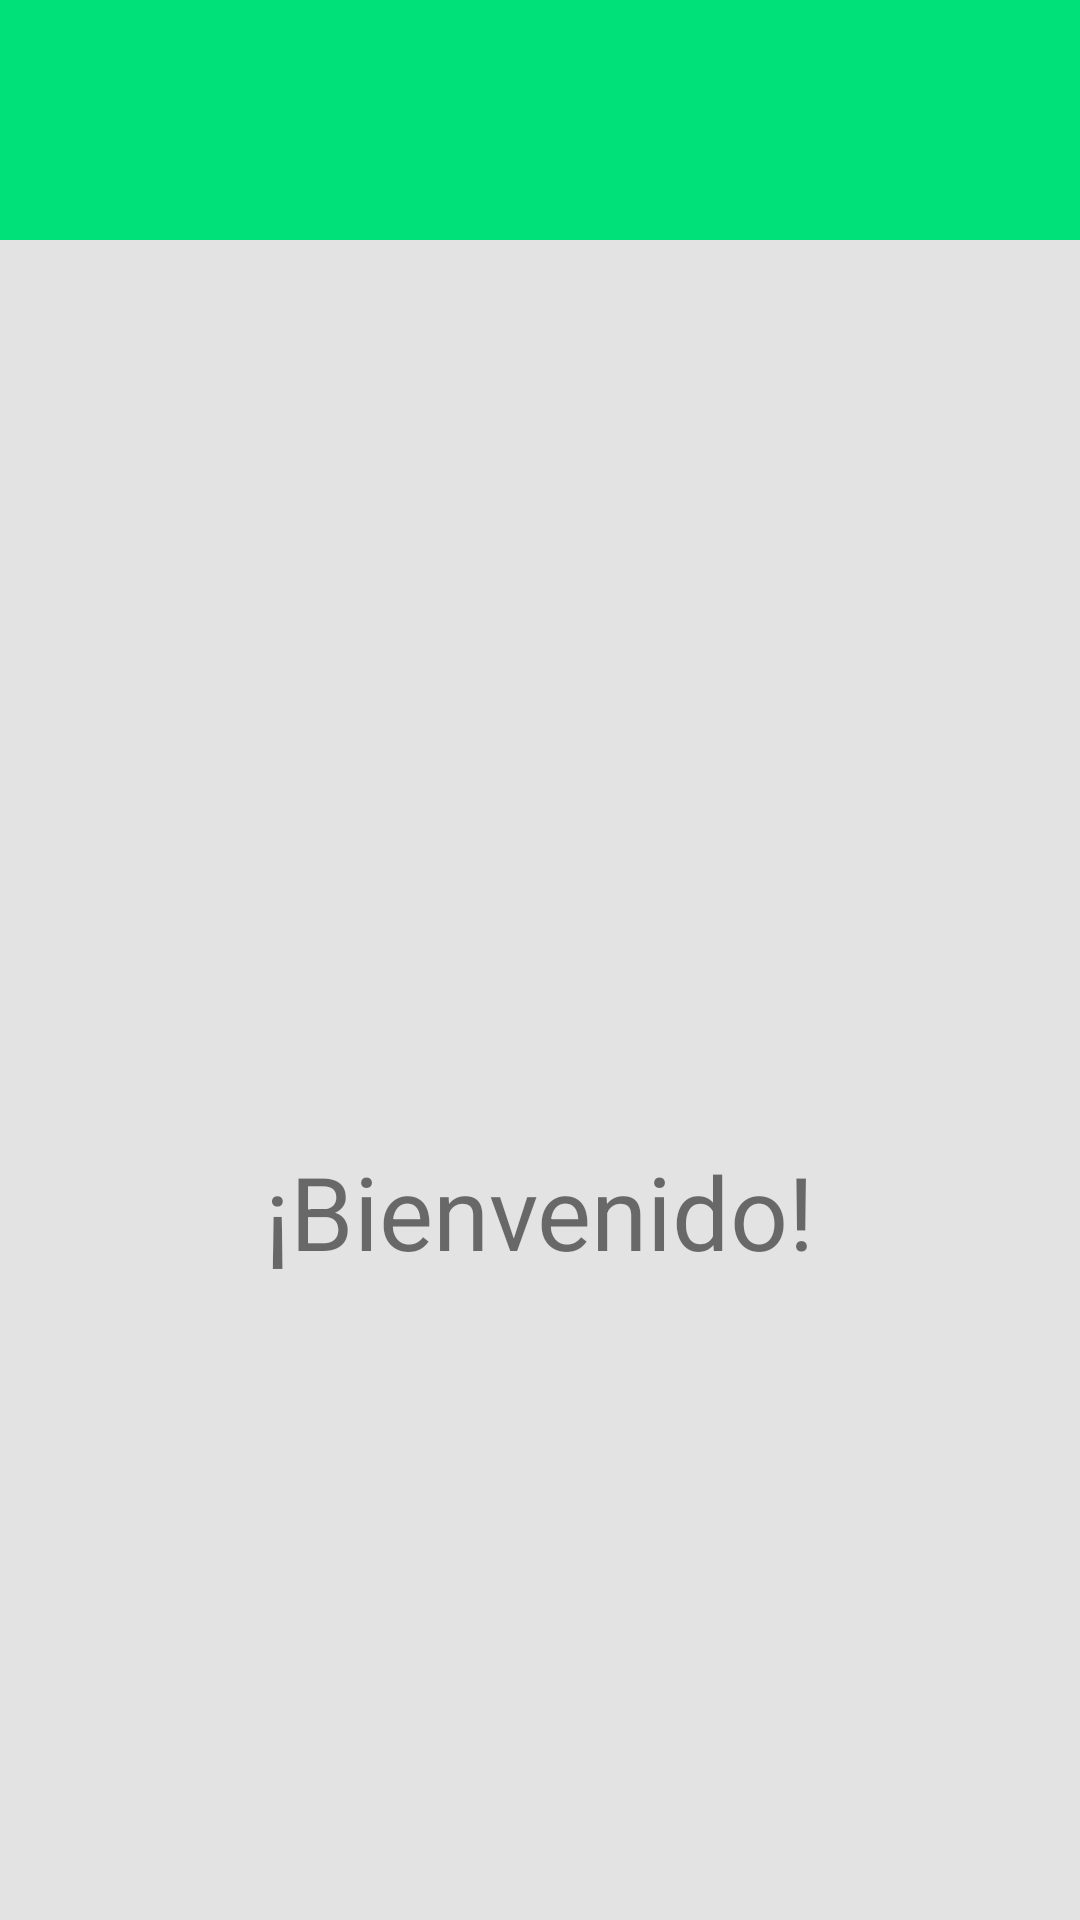

Reconstruct the res/layout file that produces this screen, plus the resources it refers to.
<!-- AndroidManifest.xml: application theme Theme.VetApp -->
<!-- res/layout/home_fragment.xml -->
<?xml version="1.0" encoding="utf-8"?>
<FrameLayout xmlns:android="http://schemas.android.com/apk/res/android"
    android:id="@+id/frame_Home"
    xmlns:app="http://schemas.android.com/apk/res-auto"
    xmlns:tools="http://schemas.android.com/tools"
    android:layout_width="match_parent"
    android:layout_height="match_parent"
    android:visibility="visible"
    android:background="@color/background"
    tools:context=".HomeFragment">

    <LinearLayout
        android:layout_width="match_parent"
        android:layout_height="80dp"
        android:background="@color/navigation"
        android:orientation="horizontal"></LinearLayout>

    <androidx.constraintlayout.widget.ConstraintLayout
        android:layout_width="match_parent"
        android:layout_height="match_parent">

        <ImageView
            android:id="@+id/imageView"
            android:layout_width="219dp"
            android:layout_height="184dp"
            android:layout_marginStart="96dp"
            android:layout_marginTop="190dp"
            android:layout_marginEnd="96dp"
            android:src="@mipmap/ic_launcher_round"
            app:layout_constraintEnd_toEndOf="parent"
            app:layout_constraintStart_toStartOf="parent"
            app:layout_constraintTop_toTopOf="parent" />

        <TextView
            android:id="@+id/textWelcome"
            android:layout_width="wrap_content"
            android:layout_height="wrap_content"
            android:layout_marginStart="114dp"
            android:layout_marginTop="7dp"
            android:layout_marginEnd="114dp"
            android:text="¡Bienvenido!"
            android:textSize="34sp"
            app:layout_constraintEnd_toEndOf="parent"
            app:layout_constraintStart_toStartOf="parent"
            app:layout_constraintTop_toBottomOf="@+id/imageView" />


    </androidx.constraintlayout.widget.ConstraintLayout>
</FrameLayout>
<!-- resources referenced by this layout -->
<resources>
  <color name="background">#e3e3e3</color>
  <color name="navigation">#00E17A</color>
  <style name="Theme.VetApp" parent="Theme.AppCompat.Light.DarkActionBar">
          
          <item name="colorPrimary">@color/purple_500</item>
          <item name="colorPrimaryDark">@color/purple_700</item>
          <item name="colorAccent">@color/teal_200</item>
          
      </style>
  <color name="purple_500">#FF6200EE</color>
  <color name="purple_700">#FF3700B3</color>
  <color name="teal_200">#FF03DAC5</color>
</resources>
